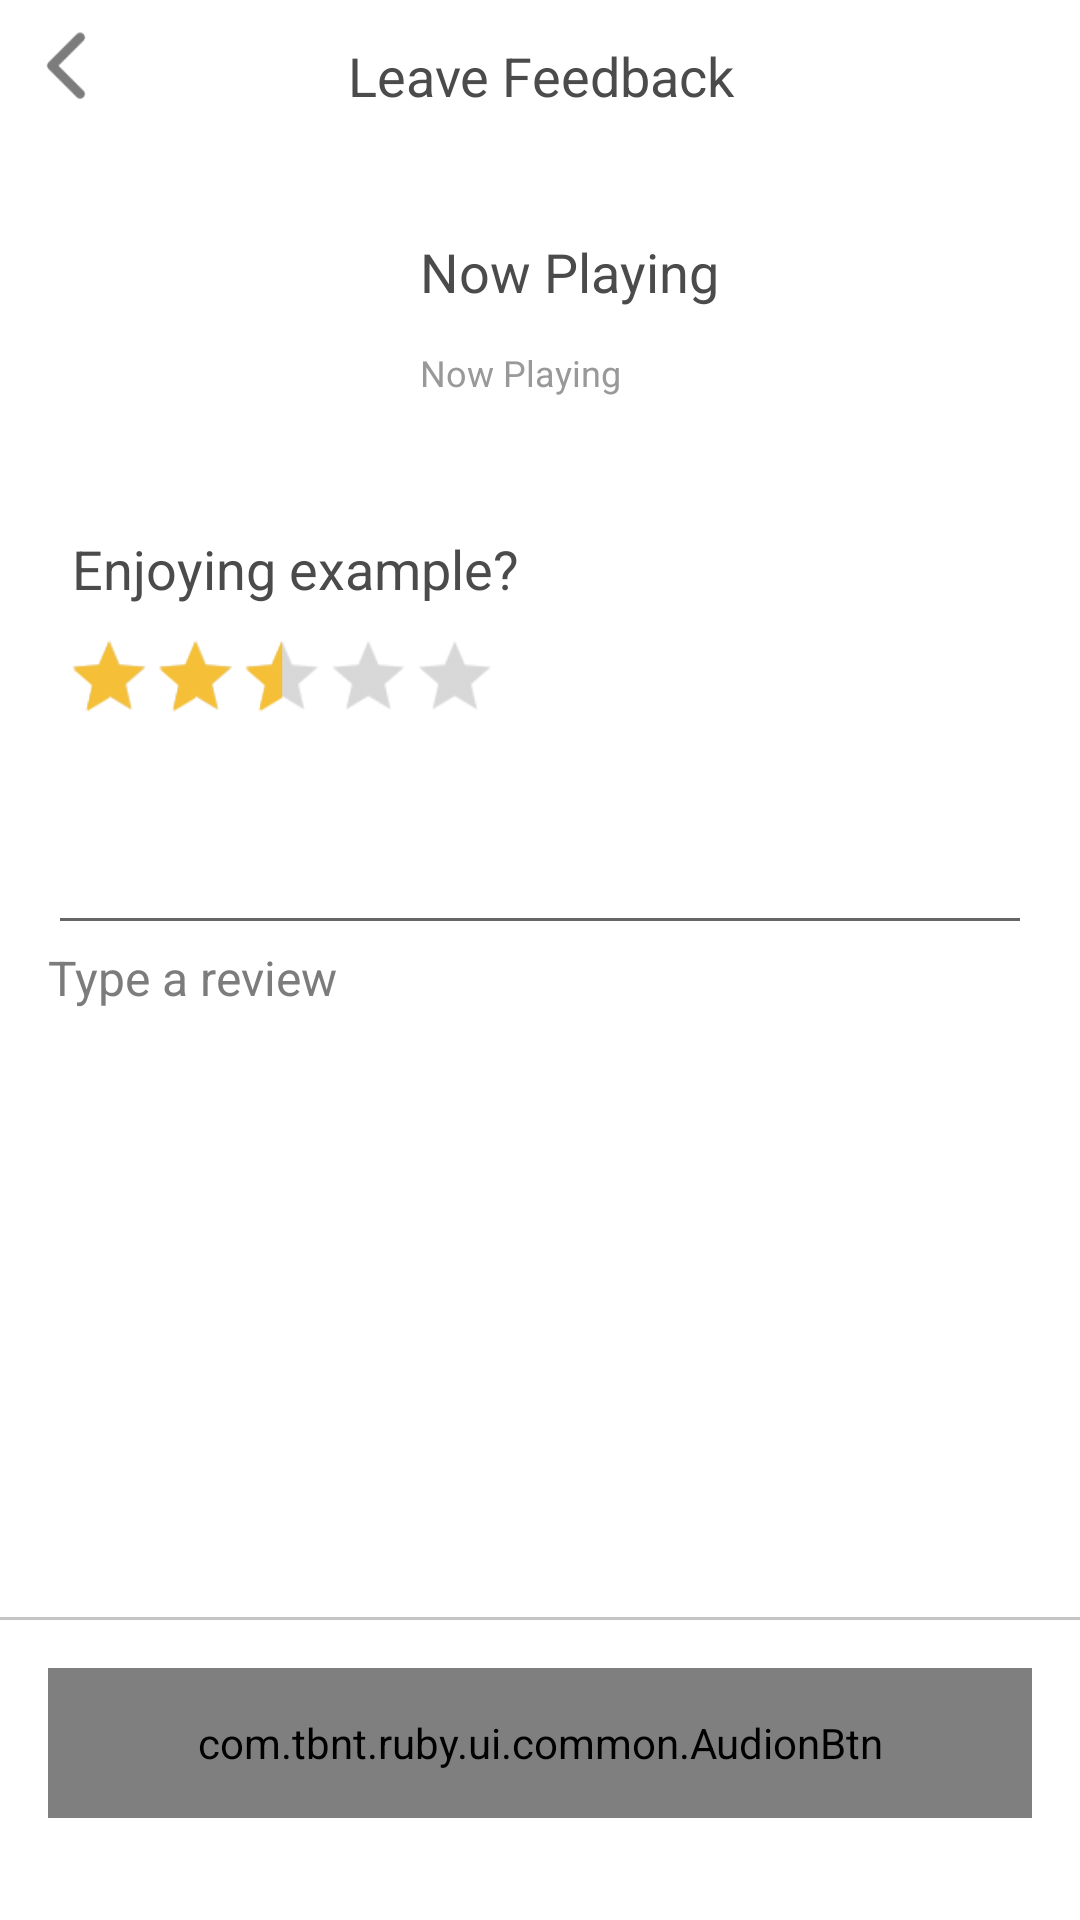

Here is an Android app screen rendered from its layout file. Give the layout XML and the strings, colors and styles it references.
<!-- AndroidManifest.xml: application theme Theme.Ruby -->
<!-- res/layout/feedback_fragment_layout.xml -->
<?xml version="1.0" encoding="utf-8"?>
<androidx.constraintlayout.widget.ConstraintLayout xmlns:android="http://schemas.android.com/apk/res/android"
    xmlns:app="http://schemas.android.com/apk/res-auto"
    xmlns:tools="http://schemas.android.com/tools"
    android:layout_width="match_parent"
    android:layout_height="match_parent">

    <androidx.appcompat.widget.AppCompatImageView
        android:id="@+id/back_btn"
        android:layout_width="24dp"
        android:layout_height="24dp"
        android:layout_margin="10dp"
        android:background="@drawable/ic_arrow_left"
        app:layout_constraintLeft_toLeftOf="parent"
        app:layout_constraintTop_toTopOf="parent" />

    <TextView
        android:id="@+id/page_title"
        style="@style/PageMiddleTextStyle"
        android:layout_width="0dp"
        android:layout_height="wrap_content"
        android:layout_marginTop="16dp"
        android:text="@string/gen_leave_feedback"
        android:textAlignment="center"
        app:layout_constraintBottom_toBottomOf="@+id/back_btn"
        app:layout_constraintLeft_toLeftOf="parent"
        app:layout_constraintRight_toRightOf="parent"
        app:layout_constraintTop_toTopOf="parent" />

    <androidx.appcompat.widget.AppCompatImageView
        android:id="@+id/preview_image"
        android:layout_width="100dp"
        android:layout_height="80dp"
        android:layout_marginStart="16dp"
        android:layout_marginTop="28dp"
        android:scaleType="centerCrop"
        app:layout_constraintLeft_toLeftOf="parent"
        app:layout_constraintTop_toBottomOf="@+id/page_title" />

    <TextView
        android:id="@+id/package_title"
        style="@style/PageMiddleTextStyle"
        android:layout_width="0dp"
        android:layout_height="wrap_content"
        android:layout_marginStart="24dp"
        android:text="@string/gen_now_playing"
        android:textAlignment="center"
        app:layout_constraintBottom_toTopOf="@+id/files_count"
        app:layout_constraintLeft_toRightOf="@id/preview_image"
        app:layout_constraintTop_toTopOf="@id/preview_image" />

    <TextView
        android:id="@+id/files_count"
        style="@style/PageVerySmallTextStyle"
        android:layout_width="0dp"
        android:layout_height="wrap_content"
        android:layout_marginStart="24dp"
        android:text="@string/gen_now_playing"
        android:textAlignment="center"
        app:layout_constraintBottom_toBottomOf="@id/preview_image"
        app:layout_constraintLeft_toRightOf="@id/preview_image"
        app:layout_constraintTop_toBottomOf="@+id/package_title" />

    <TextView
        android:id="@+id/enjoy_text"
        style="@style/PageMiddleTextStyle"
        android:layout_width="0dp"
        android:layout_height="wrap_content"
        android:layout_marginStart="24dp"
        android:layout_marginTop="32dp"
        android:text="@string/enjoy_text"
        android:textAlignment="center"
        app:layout_constraintLeft_toLeftOf="parent"
        app:layout_constraintTop_toBottomOf="@id/preview_image" />

    <androidx.appcompat.widget.AppCompatRatingBar
        android:id="@+id/rating_bar"
        style="?android:attr/ratingBarStyleSmall"
        android:layout_width="wrap_content"
        android:layout_height="wrap_content"
        android:layout_marginStart="30dp"
        android:layout_marginTop="16dp"
        android:scaleX="1.8"
        android:scaleY="1.8"
        android:isIndicator="false"
        android:rating="2.5"
        app:layout_constraintLeft_toLeftOf="parent"
        app:layout_constraintStart_toStartOf="@+id/enjoy_text"
        app:layout_constraintTop_toBottomOf="@id/enjoy_text" />


    <androidx.appcompat.widget.AppCompatEditText
        android:id="@+id/feedback_edit_text"
        android:layout_width="match_parent"
        android:layout_height="wrap_content"
        android:layout_marginHorizontal="16dp"
        android:layout_marginTop="40dp"
        android:maxLength="300"
        android:maxLines="10"
        app:layout_constraintLeft_toLeftOf="parent"
        app:layout_constraintRight_toRightOf="parent"
        app:layout_constraintTop_toBottomOf="@id/rating_bar" />

    <TextView
        android:id="@+id/type_preview"
        style="@style/PageSmallTextStyle"
        android:layout_width="0dp"
        android:layout_height="wrap_content"
        android:text="@string/type_review"
        android:textAlignment="center"
        app:layout_constraintLeft_toLeftOf="@id/feedback_edit_text"
        app:layout_constraintTop_toBottomOf="@+id/feedback_edit_text" />


    <View
        android:layout_width="match_parent"
        android:layout_height="1dp"
        android:layout_marginBottom="16dp"
        android:background="#c4c4c4"
        app:layout_constraintBottom_toTopOf="@id/submit_button"
        app:layout_constraintLeft_toLeftOf="parent"
        app:layout_constraintRight_toRightOf="parent" />


    <com.tbnt.ruby.ui.common.AudionBtn
        android:id="@+id/submit_button"
        android:layout_width="match_parent"
        android:layout_height="50dp"
        android:layout_marginHorizontal="16dp"
        android:layout_marginBottom="34dp"
        app:layout_constraintBottom_toBottomOf="parent"
        app:layout_constraintLeft_toLeftOf="parent"
        app:layout_constraintRight_toRightOf="parent" />


</androidx.constraintlayout.widget.ConstraintLayout>
<!-- resources referenced by this layout -->
<resources>
  <!-- drawable ic_arrow_left: png bitmap (drawable, 1067 bytes) -->
  <string name="enjoy_text">Enjoying example?</string>
  <string name="gen_leave_feedback">Leave Feedback</string>
  <string name="gen_now_playing">Now Playing</string>
  <string name="type_review">Type a review</string>
  <style name="PageMiddleTextStyle">
          <item name="android:textSize">18sp</item>
          <item name="android:textColor">#4B4B4B</item>
      </style>
  <style name="PageSmallTextStyle">
          <item name="android:textSize">16sp</item>
          <item name="android:textColor">#7C7C7C</item>
      </style>
  <style name="PageVerySmallTextStyle">
          <item name="android:textSize">12sp</item>
          <item name="android:textColor">#999999</item>
      </style>
  <style name="Theme.Ruby" parent="Theme.MaterialComponents.DayNight.DarkActionBar">
          
          <item name="colorPrimary">#F5C037</item>
          <item name="colorPrimaryVariant">#F5C037</item>
          <item name="colorOnPrimary">@color/white</item>
          
          <item name="colorSecondary">#F5C037</item>
          <item name="colorSecondaryVariant">@color/teal_700</item>
          <item name="colorOnSecondary">@color/black</item>
          
          <item name="android:statusBarColor" tools:targetApi="l">?attr/colorPrimaryVariant</item>
          
      </style>
  <color name="white">#FFFFFFFF</color>
  <color name="teal_700">#FF018786</color>
  <color name="black">#FF000000</color>
</resources>
